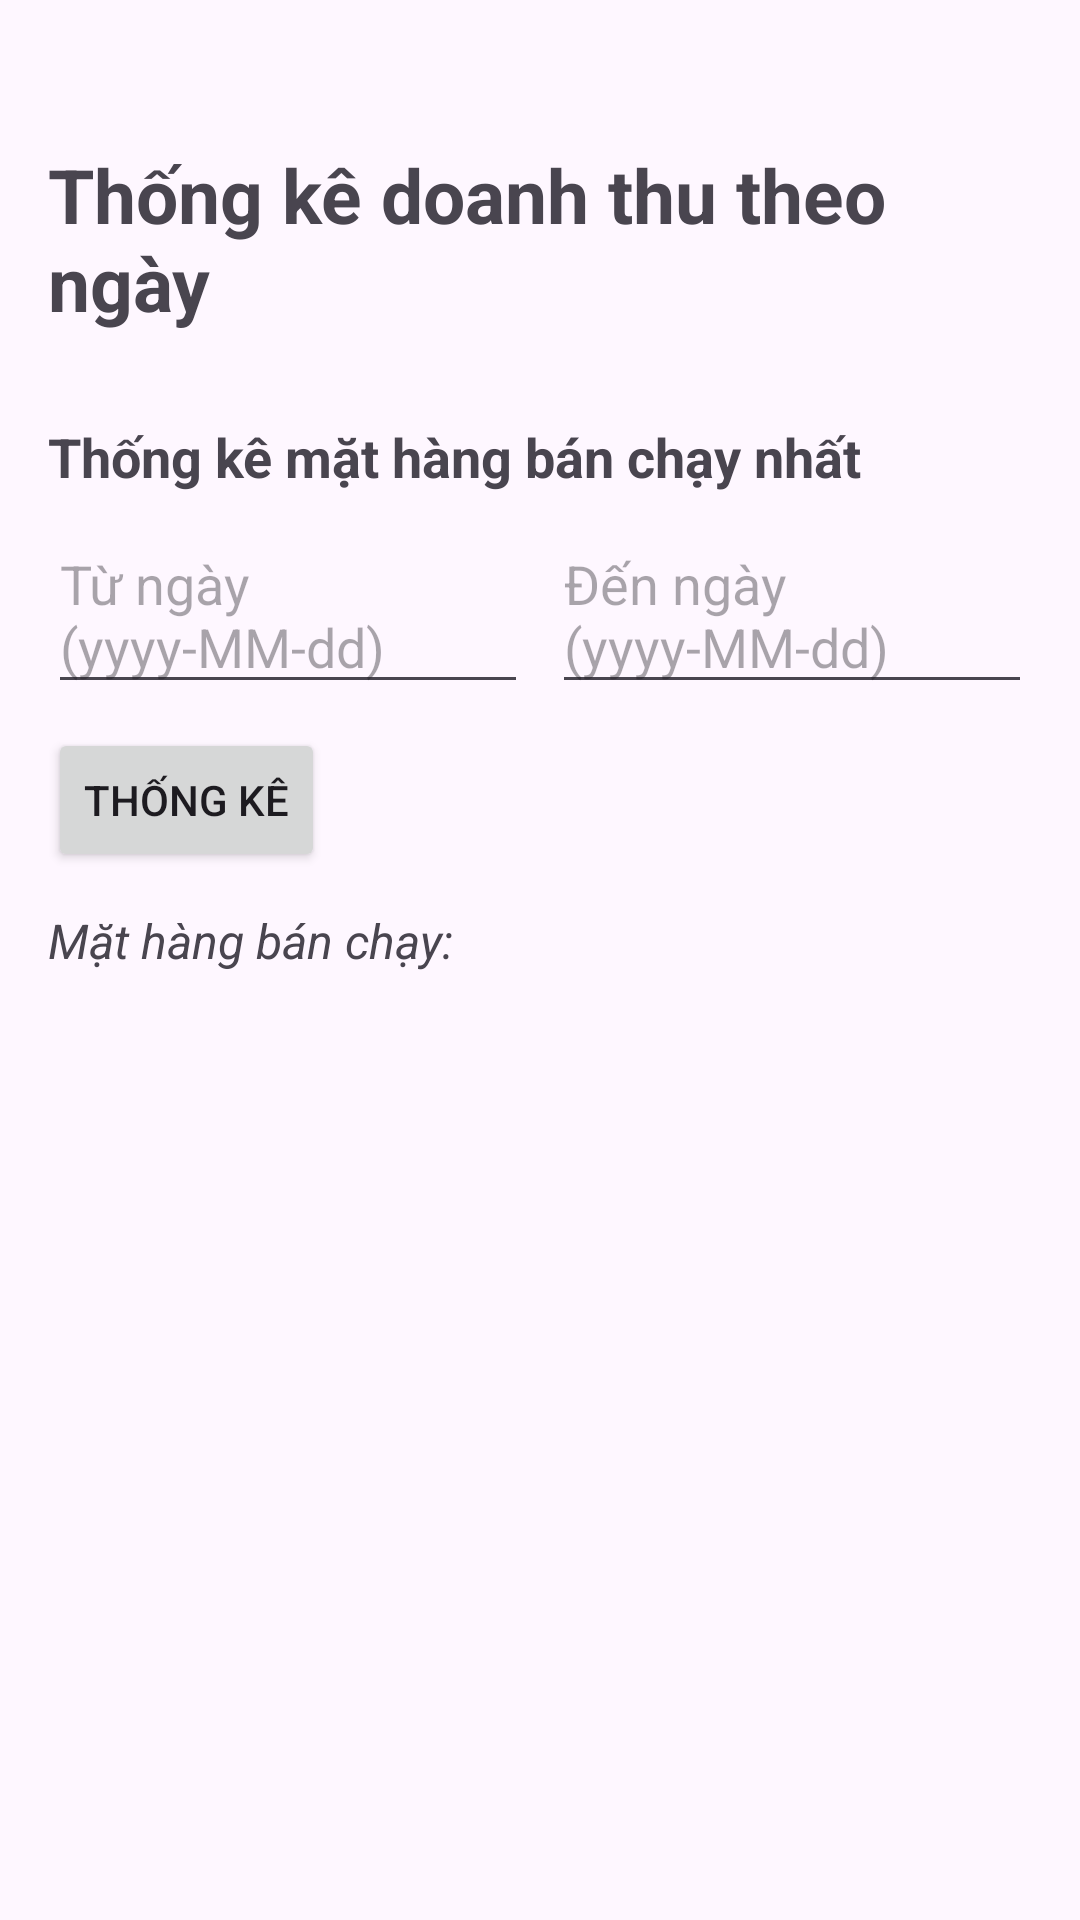

Reconstruct the res/layout file that produces this screen, plus the resources it refers to.
<!-- AndroidManifest.xml: application theme Theme.QuanLyGiaoHang_CNPM -->
<!-- res/layout/act_thong_ke.xml -->
<?xml version="1.0" encoding="utf-8"?>
<ScrollView xmlns:android="http://schemas.android.com/apk/res/android"
    android:layout_width="match_parent"
    android:layout_height="match_parent"
    android:padding="16dp">

    <LinearLayout
        android:layout_width="match_parent"
        android:layout_height="wrap_content"
        android:orientation="vertical">

        <androidx.recyclerview.widget.RecyclerView
            android:id="@+id/rvThongKe"
            android:layout_width="match_parent"
            android:layout_height="match_parent"
            android:padding="16dp"/>

        
        <TextView
            android:layout_width="wrap_content"
            android:layout_height="wrap_content"
            android:text="Thống kê doanh thu theo ngày"
            android:textSize="25dp"
            android:textStyle="bold"
            android:layout_marginBottom="5dp" />

        
        <androidx.recyclerview.widget.RecyclerView
            android:id="@+id/rvDoanhThu"
            android:layout_width="match_parent"
            android:layout_height="wrap_content"
            android:layout_marginBottom="24dp" />

        
        <TextView
            android:layout_width="wrap_content"
            android:layout_height="wrap_content"
            android:text="Thống kê mặt hàng bán chạy nhất"
            android:textSize="18sp"
            android:textStyle="bold"
            android:layout_marginBottom="8dp" />

        
        <LinearLayout
            android:layout_width="match_parent"
            android:layout_height="wrap_content"
            android:orientation="horizontal"
            android:layout_marginBottom="8dp">

            <EditText
                android:id="@+id/etStartDate"
                android:layout_width="0dp"
                android:layout_height="wrap_content"
                android:layout_weight="1"
                android:hint="Từ ngày (yyyy-MM-dd)" />

            <Space
                android:layout_width="8dp"
                android:layout_height="wrap_content" />

            <EditText
                android:id="@+id/etEndDate"
                android:layout_width="0dp"
                android:layout_height="wrap_content"
                android:layout_weight="1"
                android:hint="Đến ngày (yyyy-MM-dd)" />
        </LinearLayout>

        
        <Button
            android:id="@+id/btnThongKe"
            android:layout_width="wrap_content"
            android:layout_height="wrap_content"
            android:text="Thống kê"
            android:layout_marginBottom="12dp" />

        
        <TextView
            android:id="@+id/tvMatHangBanChay"
            android:layout_width="wrap_content"
            android:layout_height="wrap_content"
            android:text="Mặt hàng bán chạy: "
            android:textSize="16sp"
            android:textStyle="italic" />
    </LinearLayout>
</ScrollView>
<!-- resources referenced by this layout -->
<resources>
  <style name="Theme.QuanLyGiaoHang_CNPM" parent="Base.Theme.QuanLyGiaoHang_CNPM" />
  <style name="Base.Theme.QuanLyGiaoHang_CNPM" parent="Theme.Material3.DayNight.NoActionBar">
          
          
      </style>
</resources>
